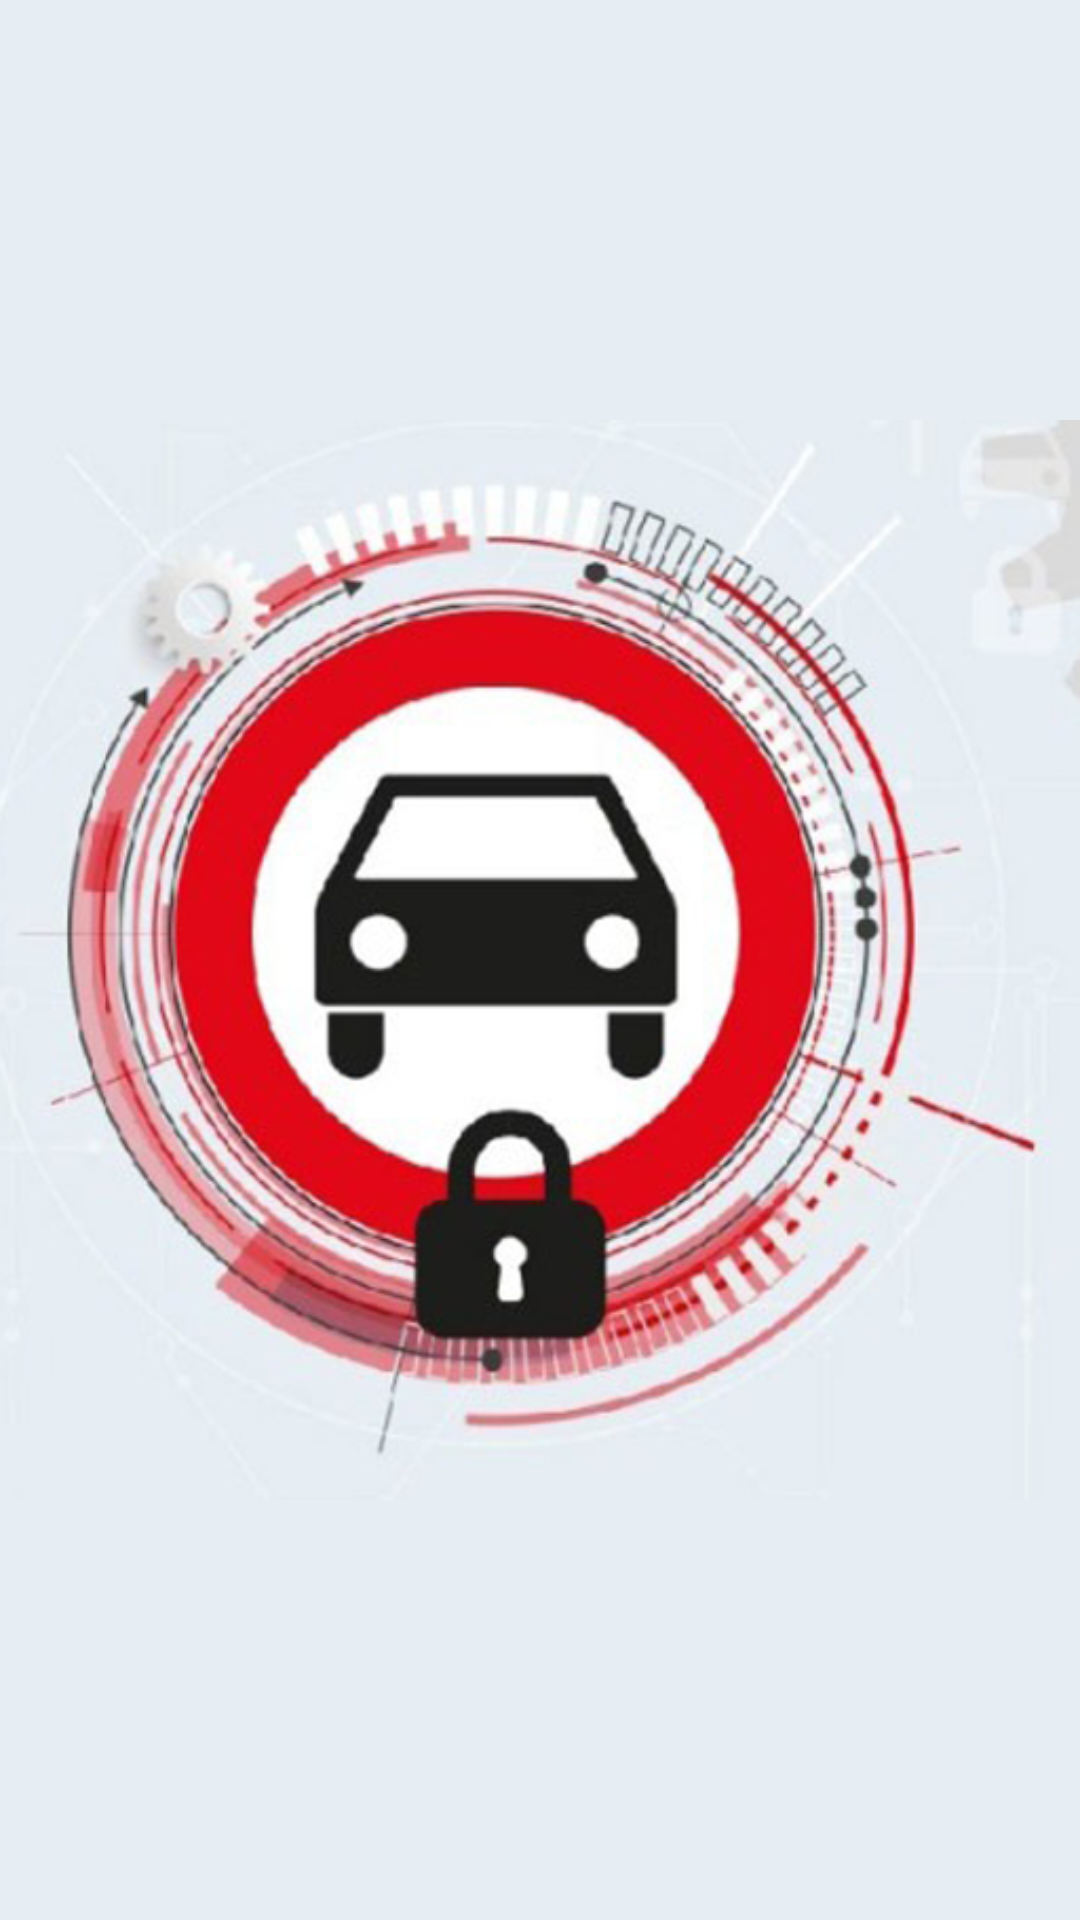

Produce the Android XML layout that renders to this screen, including the resource entries it uses.
<!-- AndroidManifest.xml: activity theme AppTheme.NoActionBar -->
<!-- res/layout/activity_splash.xml -->
<?xml version="1.0" encoding="utf-8"?>
<RelativeLayout xmlns:android="http://schemas.android.com/apk/res/android"
    xmlns:app="http://schemas.android.com/apk/res-auto"
    xmlns:tools="http://schemas.android.com/tools"
    android:layout_width="match_parent"
    android:layout_height="match_parent"
    >

    <ImageView
        android:id="@+id/img"
        android:layout_width="match_parent"
        android:layout_height="match_parent"
        android:layout_gravity="center_vertical"
        android:src="@drawable/logo"
        android:background="#E6EDF3"
        app:srcCompat="@drawable/logo" />

</RelativeLayout>
<!-- resources referenced by this layout -->
<resources>
  <!-- drawable logo: png bitmap (drawable, 292176 bytes) -->
  <style name="AppTheme.NoActionBar" parent="Theme.AppCompat.Light.NoActionBar">
          <item name="windowActionBar">false</item>
          <item name="windowNoTitle">true</item>
      </style>
</resources>
